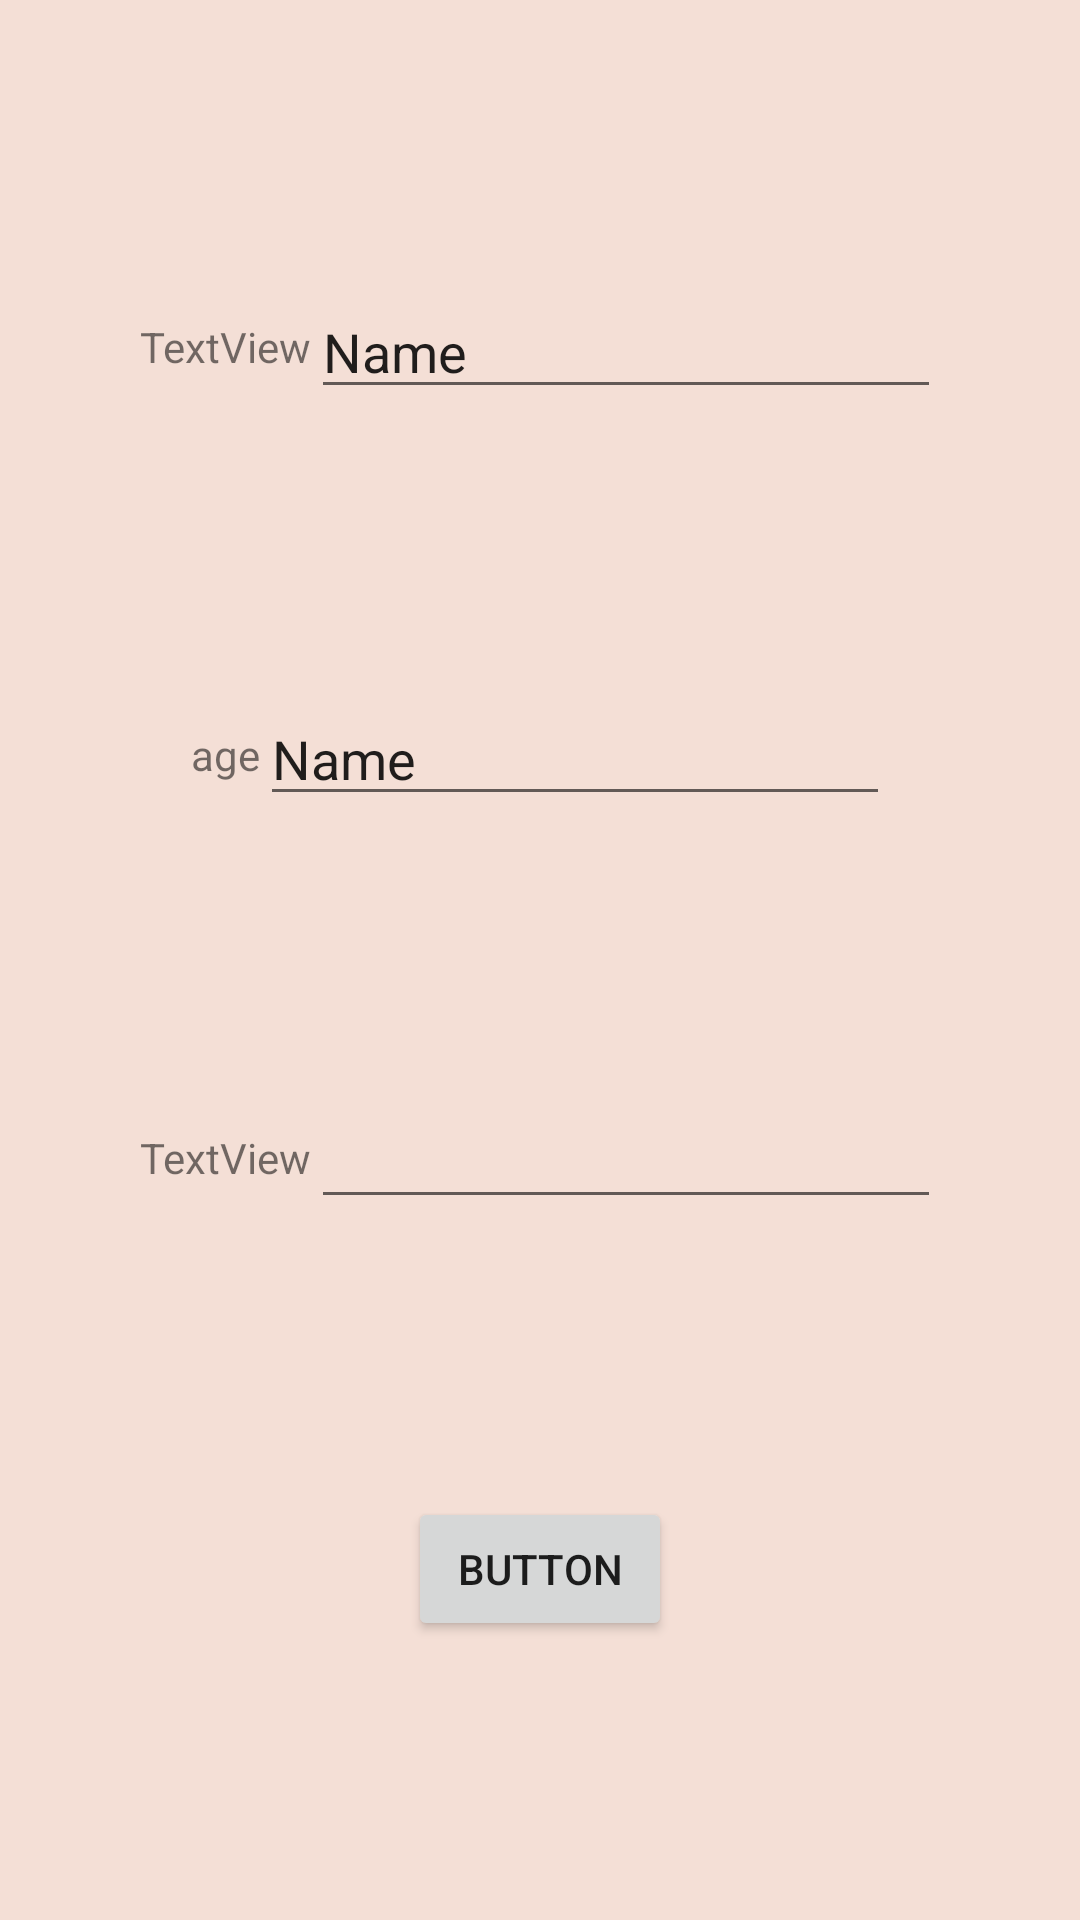

The Android layout XML behind this screen, and the referenced resources:
<!-- AndroidManifest.xml: application theme AppTheme -->
<!-- res/layout/activity_parcelable_first.xml -->
<?xml version="1.0" encoding="utf-8"?>
<androidx.constraintlayout.widget.ConstraintLayout xmlns:android="http://schemas.android.com/apk/res/android"
    xmlns:app="http://schemas.android.com/apk/res-auto"
    xmlns:tools="http://schemas.android.com/tools"
    android:id="@+id/linearLayout"
    android:layout_width="match_parent"
    android:layout_height="match_parent">

    <androidx.constraintlayout.widget.ConstraintLayout
        android:id="@+id/constraintLayout2"
        android:layout_width="wrap_content"
        android:layout_height="45dp"
        app:layout_constraintBottom_toTopOf="@+id/constraintLayout"
        app:layout_constraintEnd_toEndOf="parent"
        app:layout_constraintHorizontal_bias="0.5"
        app:layout_constraintStart_toStartOf="parent"
        app:layout_constraintTop_toTopOf="parent">

        <EditText
            android:id="@+id/parcel_name_textview"
            android:layout_width="wrap_content"
            android:layout_height="wrap_content"
            android:ems="10"
            android:inputType="textPersonName"
            android:text="Name"
            app:layout_constraintBottom_toBottomOf="parent"
            app:layout_constraintEnd_toEndOf="parent"
            app:layout_constraintHorizontal_bias="0.5"
            app:layout_constraintStart_toEndOf="@+id/parcel_name_label"
            app:layout_constraintTop_toTopOf="parent" />

        <TextView
            android:id="@+id/parcel_name_label"
            android:layout_width="wrap_content"
            android:layout_height="wrap_content"
            android:text="TextView"
            app:layout_constraintBottom_toBottomOf="parent"
            app:layout_constraintEnd_toStartOf="@+id/parcel_name_textview"
            app:layout_constraintHorizontal_bias="0.5"
            app:layout_constraintStart_toStartOf="parent"
            app:layout_constraintTop_toTopOf="parent"
            tools:text="имя" />
    </androidx.constraintlayout.widget.ConstraintLayout>

    <androidx.constraintlayout.widget.ConstraintLayout
        android:id="@+id/constraintLayout"
        android:layout_width="wrap_content"
        android:layout_height="wrap_content"
        app:layout_constraintBottom_toTopOf="@+id/constraintLayout3"
        app:layout_constraintEnd_toEndOf="parent"
        app:layout_constraintHorizontal_bias="0.5"
        app:layout_constraintStart_toStartOf="parent"
        app:layout_constraintTop_toBottomOf="@+id/constraintLayout2">

        <TextView
            android:id="@+id/parcel_age_label"
            android:layout_width="wrap_content"
            android:layout_height="wrap_content"
            android:text="age"
            app:layout_constraintBottom_toBottomOf="parent"
            app:layout_constraintEnd_toStartOf="@+id/parcel_age_textview"
            app:layout_constraintHorizontal_bias="0.5"
            app:layout_constraintStart_toStartOf="parent"
            app:layout_constraintTop_toTopOf="parent" />

        <EditText
            android:id="@+id/parcel_age_textview"
            android:layout_width="wrap_content"
            android:layout_height="wrap_content"
            android:ems="10"
            android:inputType="textPersonName"
            android:text="Name"
            app:layout_constraintBottom_toBottomOf="parent"
            app:layout_constraintEnd_toEndOf="parent"
            app:layout_constraintHorizontal_bias="0.5"
            app:layout_constraintStart_toEndOf="@+id/parcel_age_label"
            app:layout_constraintTop_toTopOf="parent" />
    </androidx.constraintlayout.widget.ConstraintLayout>

    <androidx.constraintlayout.widget.ConstraintLayout
        android:id="@+id/constraintLayout3"
        android:layout_width="wrap_content"
        android:layout_height="wrap_content"
        app:layout_constraintBottom_toTopOf="@+id/parcel_button"
        app:layout_constraintEnd_toEndOf="parent"
        app:layout_constraintHorizontal_bias="0.5"
        app:layout_constraintStart_toStartOf="parent"
        app:layout_constraintTop_toBottomOf="@+id/constraintLayout">

        <TextView
            android:id="@+id/parcel_pollno_label"
            android:layout_width="wrap_content"
            android:layout_height="wrap_content"
            android:text="TextView"
            app:layout_constraintBottom_toBottomOf="parent"
            app:layout_constraintEnd_toStartOf="@+id/parcel_pollno_textview"
            app:layout_constraintHorizontal_bias="0.5"
            app:layout_constraintStart_toStartOf="parent"
            app:layout_constraintTop_toTopOf="parent" />

        <EditText
            android:id="@+id/parcel_pollno_textview"
            android:layout_width="wrap_content"
            android:layout_height="wrap_content"
            android:ems="10"
            android:inputType="textPersonName"
            app:layout_constraintBottom_toBottomOf="parent"
            app:layout_constraintEnd_toEndOf="parent"
            app:layout_constraintHorizontal_bias="0.5"
            app:layout_constraintStart_toEndOf="@+id/parcel_pollno_label"
            app:layout_constraintTop_toTopOf="parent" />

    </androidx.constraintlayout.widget.ConstraintLayout>

    <Button
        android:id="@+id/parcel_button"
        android:layout_width="wrap_content"
        android:layout_height="wrap_content"
        android:text="Button"
        app:layout_constraintBottom_toBottomOf="parent"
        app:layout_constraintEnd_toEndOf="parent"
        app:layout_constraintStart_toStartOf="parent"
        app:layout_constraintTop_toBottomOf="@+id/constraintLayout3" />

</androidx.constraintlayout.widget.ConstraintLayout>
<!-- resources referenced by this layout -->
<resources>
  <style name="AppTheme" parent="Theme.AppCompat.Light.DarkActionBar">
          
          <item name="colorPrimary">@color/colorPrimary</item>
          <item name="colorPrimaryDark">@color/colorPrimaryDark</item>
          <item name="colorAccent">@color/colorAccent</item>
          <item name="android:windowBackground">@color/orangeColor</item>
      </style>
  <color name="colorPrimary">#4890d4</color>
  <color name="colorPrimaryDark">#1059c8</color>
  <color name="colorAccent">#7191af</color>
  <color name="orangeColor">#f4dfd6</color>
</resources>
